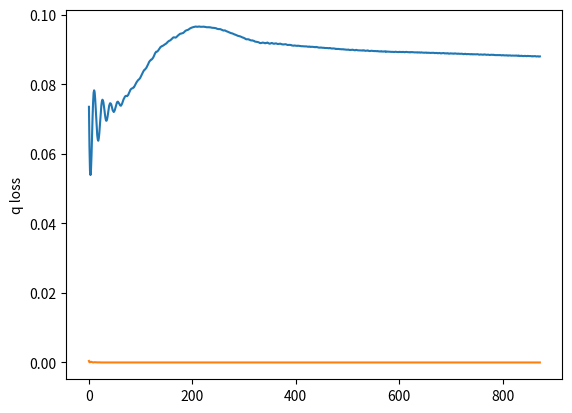

This chart was generated by the following Python code:
# %%
import numpy as np
from matplotlib import pyplot as plt

# %%
pi_loss = [ 0.0735452, 
0.0620452, 
0.0551738, 
0.0539163, 
0.0555712, 
0.0596556, 
0.0652802, 
0.0705789, 
0.0748218, 
0.0775706, 
0.0782905, 
0.077802, 
0.0759497, 
0.0733204, 
0.0704385, 
0.0676153, 
0.0653635, 
0.0641882, 
0.0637806, 
0.0644452, 
0.0658691, 
0.067912, 
0.0700382, 
0.0722393, 
0.0739796, 
0.0750763, 
0.0755848, 
0.0754059, 
0.0747978, 
0.0737456, 
0.0725773, 
0.0712747, 
0.0702575, 
0.0695847, 
0.0695279, 
0.0698851, 
0.0707057, 
0.0717833, 
0.0728041, 
0.0737783, 
0.0742657, 
0.0745862, 
0.0744911, 
0.0742714, 
0.0736437, 
0.0730158, 
0.0725058, 
0.0722749, 
0.072048, 
0.0722582, 
0.0726052, 
0.0731184, 
0.0736727, 
0.0742417, 
0.0747213, 
0.0749812, 
0.0750139, 
0.0747932, 
0.074621, 
0.0743536, 
0.0740278, 
0.0738685, 
0.0738729, 
0.0741191, 
0.0744066, 
0.0748338, 
0.0753389, 
0.0757238, 
0.0759752, 
0.0763071, 
0.076534, 
0.0766554, 
0.0766934, 
0.0766714, 
0.076599, 
0.0768376, 
0.0769409, 
0.0773756, 
0.0776791, 
0.0780023, 
0.0783817, 
0.0785587, 
0.0787406, 
0.0788005, 
0.0788746, 
0.0789355, 
0.0791279, 
0.0791454, 
0.0794469, 
0.0797374, 
0.0800573, 
0.0803483, 
0.0805857, 
0.0808057, 
0.0810633, 
0.0812123, 
0.0813333, 
0.0814617, 
0.081651, 
0.0818234, 
0.0821396, 
0.0824194, 
0.0828001, 
0.0830746, 
0.0834267, 
0.0836624, 
0.0838762, 
0.0841459, 
0.084211, 
0.0843971, 
0.08458, 
0.0847562, 
0.0850589, 
0.0853672, 
0.0856296, 
0.0859594, 
0.0863513, 
0.0865633, 
0.0867724, 
0.0869048, 
0.0871157, 
0.0871295, 
0.0872472, 
0.0874439, 
0.0876677, 
0.0879193, 
0.0882636, 
0.0886509, 
0.0889651, 
0.0891842, 
0.0893805, 
0.0893817, 
0.0894482, 
0.0895983, 
0.089739, 
0.0899952, 
0.0901841, 
0.0904079, 
0.0906531, 
0.0907955, 
0.0908583, 
0.0909994, 
0.0910275, 
0.091118, 
0.0912034, 
0.0912953, 
0.091433, 
0.0915238, 
0.0915693, 
0.0917146, 
0.0918475, 
0.0919568, 
0.0921673, 
0.0922873, 
0.0924038, 
0.0925198, 
0.0925585, 
0.0926506, 
0.0927506, 
0.0929123, 
0.0930264, 
0.0932029, 
0.0933384, 
0.0934797, 
0.0935209, 
0.0935268, 
0.0935032, 
0.0934441, 
0.0934699, 
0.093575, 
0.0937406, 
0.0938855, 
0.0940242, 
0.0941501, 
0.0942556, 
0.0943897, 
0.0945183, 
0.0945756, 
0.0945864, 
0.0946388, 
0.0946854, 
0.094727, 
0.0947595, 
0.09487, 
0.0950056, 
0.0951656, 
0.0953207, 
0.0954329, 
0.0955118, 
0.0955656, 
0.0955914, 
0.0956441, 
0.095717, 
0.0958297, 
0.0959674, 
0.0960706, 
0.0961311, 
0.0961853, 
0.0962723, 
0.0963335, 
0.0963673, 
0.0964294, 
0.0964732, 
0.0965269, 
0.0965716, 
0.0966111, 
0.0966197, 
0.0966175, 
0.0966015, 
0.0965532, 
0.096562, 
0.096582, 
0.0966073, 
0.096649, 
0.096612, 
0.0965879, 
0.0965588, 
0.0965587, 
0.0965509, 
0.0965464, 
0.0965511, 
0.0965725, 
0.0965991, 
0.0965549, 
0.096531, 
0.0965244, 
0.0964796, 
0.0964406, 
0.0964307, 
0.0964257, 
0.0964055, 
0.0964209, 
0.0964585, 
0.0964228, 
0.0963788, 
0.0964045, 
0.0963425, 
0.0963148, 
0.0962775, 
0.0962742, 
0.0962686, 
0.0962482, 
0.0962363, 
0.0962188, 
0.0962209, 
0.0961626, 
0.0961296, 
0.0960253, 
0.0959862, 
0.0959692, 
0.0959027, 
0.0959062, 
0.0959043, 
0.0958932, 
0.095886, 
0.095815, 
0.0957452, 
0.0956607, 
0.0956097, 
0.0955343, 
0.0954848, 
0.0954989, 
0.0955264, 
0.0955202, 
0.0954353, 
0.095359, 
0.0952685, 
0.0952219, 
0.0951747, 
0.095091, 
0.0950379, 
0.0949723, 
0.0949184, 
0.0948262, 
0.0947628, 
0.0947086, 
0.0947053, 
0.0946656, 
0.0946083, 
0.094538, 
0.0944784, 
0.0944238, 
0.0943202, 
0.0943004, 
0.0942324, 
0.0941458, 
0.0940712, 
0.0940227, 
0.0939598, 
0.0939471, 
0.0939041, 
0.0938353, 
0.0938161, 
0.0937638, 
0.093704, 
0.0936232, 
0.0935356, 
0.093485, 
0.0934524, 
0.0934056, 
0.0933148, 
0.0932456, 
0.0931732, 
0.0930293, 
0.0929821, 
0.0929506, 
0.0929829, 
0.0929619, 
0.0929424, 
0.0929474, 
0.092835, 
0.0928134, 
0.0927065, 
0.0926717, 
0.0926266, 
0.092639, 
0.0926486, 
0.0925805, 
0.0925345, 
0.0925179, 
0.0924255, 
0.0923117, 
0.0922923, 
0.0922705, 
0.0922256, 
0.0922285, 
0.0921827, 
0.0921454, 
0.0921077, 
0.0920339, 
0.0919397, 
0.091859, 
0.0918705, 
0.0918914, 
0.0919405, 
0.0919734, 
0.0920092, 
0.0919895, 
0.0919616, 
0.0919002, 
0.091837, 
0.0918092, 
0.0918947, 
0.0918905, 
0.0919478, 
0.0920288, 
0.0919632, 
0.0918481, 
0.091785, 
0.0917054, 
0.0917279, 
0.091744, 
0.0918276, 
0.0918987, 
0.0918921, 
0.0918052, 
0.0917442, 
0.0917098, 
0.0916648, 
0.0917273, 
0.0917486, 
0.0917875, 
0.0917877, 
0.0917283, 
0.0916615, 
0.0915963, 
0.0916105, 
0.0916085, 
0.091632, 
0.091678, 
0.091707, 
0.0916587, 
0.0916358, 
0.0915819, 
0.0914842, 
0.0915102, 
0.0914711, 
0.0914954, 
0.091534, 
0.0915499, 
0.0915461, 
0.0915114, 
0.0914437, 
0.0913736, 
0.0913299, 
0.0913407, 
0.0913348, 
0.0913804, 
0.091361, 
0.0913415, 
0.0913196, 
0.0913055, 
0.0912021, 
0.091176, 
0.0911597, 
0.0911048, 
0.0911177, 
0.0911804, 
0.091177, 
0.09114, 
0.091133, 
0.0910874, 
0.0910977, 
0.0910684, 
0.0911204, 
0.091092, 
0.0910871, 
0.0910714, 
0.0910668, 
0.091026, 
0.0909931, 
0.0909673, 
0.0909634, 
0.0909798, 
0.0909557, 
0.0909463, 
0.0909264, 
0.0909238, 
0.0909244, 
0.0909254, 
0.0909392, 
0.090912, 
0.0908684, 
0.0908341, 
0.0908153, 
0.0908672, 
0.0908224, 
0.0908702, 
0.090815, 
0.0907565, 
0.0907899, 
0.0908167, 
0.0907952, 
0.0907631, 
0.0907501, 
0.0907523, 
0.0907494, 
0.090684, 
0.090704, 
0.0907719, 
0.0907444, 
0.0906756, 
0.0906995, 
0.0906426, 
0.0905858, 
0.0905666, 
0.0905541, 
0.0906002, 
0.0905715, 
0.0905945, 
0.0905458, 
0.0905268, 
0.0905326, 
0.09053, 
0.0905016, 
0.0905115, 
0.0904596, 
0.0904622, 
0.090464, 
0.0904731, 
0.0904723, 
0.0904447, 
0.0904265, 
0.0904218, 
0.0903776, 
0.0904441, 
0.0904284, 
0.0904258, 
0.0903421, 
0.0903217, 
0.0903005, 
0.0903232, 
0.0903409, 
0.0903289, 
0.0903363, 
0.0903293, 
0.0902728, 
0.0901905, 
0.0901696, 
0.0902226, 
0.090167, 
0.0901927, 
0.0901943, 
0.0901885, 
0.0901411, 
0.0901269, 
0.0901303, 
0.0901412, 
0.0901103, 
0.0900664, 
0.0900937, 
0.0901087, 
0.0900944, 
0.0900318, 
0.0900467, 
0.0900229, 
0.0900145, 
0.0899804, 
0.0899648, 
0.089956, 
0.0899737, 
0.0900051, 
0.0900002, 
0.0899245, 
0.0899011, 
0.0898715, 
0.08991, 
0.0899032, 
0.0899241, 
0.0899519, 
0.089969, 
0.0899053, 
0.0898806, 
0.089817, 
0.0898119, 
0.0898047, 
0.0898844, 
0.0899103, 
0.0898595, 
0.0898095, 
0.0897877, 
0.0897853, 
0.0897568, 
0.0897768, 
0.0898057, 
0.0897915, 
0.0897556, 
0.0897411, 
0.089747, 
0.0897106, 
0.0898021, 
0.0897626, 
0.0898012, 
0.089711, 
0.0896763, 
0.0896396, 
0.0896831, 
0.0896796, 
0.0896996, 
0.0897716, 
0.089694, 
0.0896405, 
0.0895856, 
0.0895858, 
0.0895959, 
0.0896331, 
0.0896656, 
0.0896436, 
0.0896334, 
0.089572, 
0.089599, 
0.0895859, 
0.0895605, 
0.0895906, 
0.0895763, 
0.0895547, 
0.0895509, 
0.0895358, 
0.0895843, 
0.0895293, 
0.0895232, 
0.0894676, 
0.0894885, 
0.0894678, 
0.0894806, 
0.0895427, 
0.0894532, 
0.0894687, 
0.0894409, 
0.0894182, 
0.0894601, 
0.0894656, 
0.0894857, 
0.0894034, 
0.0894815, 
0.0893564, 
0.0893913, 
0.0894271, 
0.0894147, 
0.0894305, 
0.0893643, 
0.0893877, 
0.0893701, 
0.0893748, 
0.0893672, 
0.0893421, 
0.0893481, 
0.0893596, 
0.0893475, 
0.0893149, 
0.0893024, 
0.0893295, 
0.0893825, 
0.0893775, 
0.0893373, 
0.0893277, 
0.0893104, 
0.0893161, 
0.0892744, 
0.0892968, 
0.0893565, 
0.0893225, 
0.0892976, 
0.0893264, 
0.0892864, 
0.089314, 
0.0892638, 
0.0893527, 
0.089333, 
0.0893098, 
0.089262, 
0.0892326, 
0.0893114, 
0.0893349, 
0.0893349, 
0.0892979, 
0.0892497, 
0.0892537, 
0.0892654, 
0.0892569, 
0.089221, 
0.0892698, 
0.0892055, 
0.0892707, 
0.0892631, 
0.0892885, 
0.0892432, 
0.0892484, 
0.08922, 
0.0891825, 
0.0891827, 
0.0892078, 
0.0891985, 
0.089174, 
0.0891859, 
0.0892393, 
0.0891517, 
0.0891753, 
0.0891958, 
0.089209, 
0.0891382, 
0.089121, 
0.0891838, 
0.0892008, 
0.0891479, 
0.0891371, 
0.0891538, 
0.0891405, 
0.089109, 
0.0890936, 
0.0891296, 
0.089119, 
0.0891257, 
0.0890588, 
0.0891066, 
0.0890787, 
0.0890581, 
0.0890976, 
0.0890803, 
0.0890773, 
0.089047, 
0.0890296, 
0.0890607, 
0.0890588, 
0.0890494, 
0.0890328, 
0.0890426, 
0.0890729, 
0.089014, 
0.0889903, 
0.0890187, 
0.0890354, 
0.089017, 
0.0890387, 
0.0889575, 
0.0889549, 
0.0889752, 
0.0890096, 
0.0890303, 
0.0889855, 
0.0889557, 
0.0888948, 
0.0889502, 
0.0889635, 
0.0889716, 
0.0889637, 
0.0890117, 
0.0889646, 
0.0888904, 
0.0889293, 
0.0889287, 
0.0888873, 
0.0889397, 
0.0889619, 
0.0888963, 
0.088921, 
0.0888265, 
0.0888303, 
0.0888558, 
0.0889193, 
0.0888827, 
0.0888731, 
0.0888907, 
0.0888742, 
0.0888525, 
0.0888105, 
0.0888814, 
0.0888512, 
0.0888979, 
0.0888834, 
0.0888328, 
0.0888338, 
0.0888132, 
0.0887897, 
0.0888522, 
0.088815, 
0.0888181, 
0.0887804, 
0.0887777, 
0.0887832, 
0.0887998, 
0.088813, 
0.0887877, 
0.0887481, 
0.0886909, 
0.0886974, 
0.0887533, 
0.0887439, 
0.0887831, 
0.0887277, 
0.0886899, 
0.088671, 
0.088719, 
0.0887239, 
0.0887412, 
0.0887058, 
0.0886915, 
0.0886437, 
0.0886532, 
0.0887235, 
0.0886701, 
0.088677, 
0.0886209, 
0.08867, 
0.0886367, 
0.088655, 
0.0886408, 
0.0886581, 
0.0886362, 
0.0886276, 
0.088664, 
0.08866, 
0.0886667, 
0.088597, 
0.0885584, 
0.0885393, 
0.0885835, 
0.0886029, 
0.0885796, 
0.0885902, 
0.0885484, 
0.0885364, 
0.0885481, 
0.0885386, 
0.0886128, 
0.0885802, 
0.0885778, 
0.0885502, 
0.0885422, 
0.0884982, 
0.0885245, 
0.0885549, 
0.0885473, 
0.0885101, 
0.0884744, 
0.0884446, 
0.0884716, 
0.0884691, 
0.0885165, 
0.0884992, 
0.0884525, 
0.08848, 
0.0885137, 
0.0884625, 
0.0884587, 
0.0884185, 
0.0884201, 
0.0883966, 
0.0883945, 
0.0883994, 
0.0884065, 
0.0883986, 
0.088414, 
0.0884124, 
0.0884166, 
0.0884374, 
0.0884119, 
0.0883743, 
0.0883294, 
0.0883614, 
0.0884031, 
0.0883608, 
0.0883918, 
0.0883343, 
0.0883246, 
0.0882853, 
0.0883293, 
0.0883648, 
0.0883706, 
0.0882886, 
0.0883129, 
0.0882574, 
0.0883131, 
0.0883252, 
0.0883434, 
0.0883233, 
0.0882625, 
0.0882594, 
0.0882537, 
0.0882874, 
0.0882882, 
0.0882943, 
0.0882622, 
0.0882553, 
0.0882597, 
0.0882597, 
0.0882966, 
0.0882517, 
0.0882693, 
0.0882031, 
0.0882133, 
0.0883012, 
0.0882383, 
0.0881593, 
0.0881696, 
0.0881563, 
0.0881777, 
0.0882258, 
0.0881411, 
0.088154, 
0.0881267, 
0.0881335, 
0.0881653, 
0.0881979, 
0.0881819, 
0.0881585, 
0.0881647, 
0.0881034, 
0.088166, 
0.0881933, 
0.0881393, 
0.0881264, 
0.0880897, 
0.0881308, 
0.0881394, 
0.088096, 
0.0880796, 
0.0880631, 
0.0881236, 
0.088066, 
0.0880857, 
0.0881303, 
0.0881092, 
0.0881261, 
0.0880536, 
0.0880147, 
0.088042, 
0.0880626, 
0.0880701, 
0.0880612, 
0.0879842, 
0.0880091, 
0.0880379, 
 ]


# %%
q_loss = [ 0.000433453, 
7.51651e-05, 
4.49804e-05, 
0.000157814, 
0.000204358, 
0.000151301, 
8.25967e-05, 
1.34383e-05, 
1.10024e-05, 
3.88763e-05, 
7.12933e-05, 
7.79868e-05, 
6.59835e-05, 
3.90563e-05, 
1.40271e-05, 
1.92481e-06, 
5.67032e-06, 
1.91728e-05, 
3.08716e-05, 
3.547e-05, 
3.10333e-05, 
1.91981e-05, 
8.03444e-06, 
9.78152e-07, 
1.41614e-06, 
6.74686e-06, 
1.16342e-05, 
1.31514e-05, 
1.39062e-05, 
7.86498e-06, 
3.34919e-06, 
7.58593e-07, 
8.33812e-07, 
3.61429e-06, 
6.48789e-06, 
7.90423e-06, 
5.61074e-06, 
2.80575e-06, 
1.08853e-06, 
6.2032e-07, 
1.44785e-06, 
2.57931e-06, 
3.02253e-06, 
3.08383e-06, 
1.68587e-06, 
7.56207e-07, 
2.81965e-07, 
7.16845e-07, 
1.62105e-06, 
1.89998e-06, 
2.01599e-06, 
1.28847e-06, 
8.15751e-07, 
2.85597e-07, 
5.58242e-07, 
9.59097e-07, 
9.1383e-07, 
1.09619e-06, 
6.84236e-07, 
5.29361e-07, 
2.05826e-07, 
4.17189e-07, 
7.79431e-07, 
7.38885e-07, 
7.08229e-07, 
4.92498e-07, 
9.94587e-07, 
3.0946e-07, 
2.3261e-07, 
3.81619e-07, 
4.16646e-07, 
5.55728e-07, 
4.55641e-07, 
5.20592e-07, 
3.77217e-07, 
4.7379e-07, 
6.53266e-07, 
8.07959e-07, 
4.10255e-07, 
5.47037e-07, 
3.90269e-07, 
4.37144e-07, 
5.00368e-07, 
3.81956e-07, 
3.91127e-07, 
5.25037e-07, 
9.86198e-07, 
5.47137e-07, 
5.76087e-07, 
4.69136e-07, 
3.76696e-07, 
3.93767e-07, 
4.36828e-07, 
4.03298e-07, 
3.45195e-07, 
3.51339e-07, 
3.18442e-07, 
3.94621e-07, 
3.30033e-07, 
4.41235e-07, 
4.50905e-07, 
3.76923e-07, 
3.74932e-07, 
2.60621e-07, 
2.83265e-07, 
2.91382e-07, 
2.61364e-07, 
3.18329e-07, 
2.55995e-07, 
2.59973e-07, 
2.60552e-07, 
3.5452e-07, 
3.64864e-07, 
4.22821e-07, 
3.20727e-07, 
3.33587e-07, 
3.69495e-07, 
4.45925e-07, 
2.80941e-07, 
2.89557e-07, 
4.14435e-07, 
5.03647e-07, 
4.91233e-07, 
4.13893e-07, 
4.49919e-07, 
4.55311e-07, 
5.27328e-07, 
5.05236e-07, 
2.82153e-07, 
4.22054e-07, 
5.82535e-07, 
3.07479e-07, 
2.04007e-07, 
2.88066e-07, 
2.54777e-07, 
3.42177e-07, 
2.43625e-07, 
1.62681e-07, 
1.78324e-07, 
3.15039e-07, 
1.31306e-07, 
1.69211e-07, 
1.5225e-07, 
1.73519e-07, 
1.25322e-07, 
1.23257e-07, 
2.85518e-07, 
3.55948e-07, 
1.51571e-07, 
1.95354e-07, 
1.30707e-07, 
7.78177e-08, 
1.01311e-07, 
1.06293e-07, 
8.00004e-08, 
7.36517e-08, 
4.88822e-08, 
4.31791e-08, 
9.32662e-08, 
1.10292e-07, 
7.06513e-08, 
7.40492e-08, 
4.76819e-08, 
3.64952e-08, 
4.50739e-08, 
6.48037e-08, 
5.50744e-08, 
6.34687e-08, 
4.73986e-08, 
9.51911e-08, 
4.48163e-08, 
2.0467e-07, 
8.69613e-08, 
3.89491e-08, 
5.937e-08, 
4.29058e-08, 
4.25332e-08, 
4.35175e-08, 
7.14137e-08, 
5.00986e-08, 
3.28282e-08, 
3.2516e-08, 
3.789e-08, 
4.72278e-08, 
5.78289e-08, 
4.76013e-08, 
4.76025e-08, 
5.90766e-08, 
6.71359e-08, 
1.04275e-07, 
5.59898e-08, 
4.24803e-08, 
8.32703e-08, 
1.05019e-07, 
8.17814e-08, 
1.23672e-07, 
7.66703e-08, 
4.93925e-08, 
6.58528e-08, 
9.24381e-08, 
4.50961e-08, 
3.80488e-08, 
5.55812e-08, 
6.221e-08, 
4.77607e-08, 
7.30529e-08, 
8.58822e-08, 
7.73896e-08, 
9.68748e-08, 
5.7639e-08, 
7.66466e-08, 
6.89768e-08, 
6.40098e-08, 
8.48885e-08, 
6.87087e-08, 
5.62749e-08, 
8.44637e-08, 
5.74323e-08, 
1.08493e-07, 
1.04774e-07, 
5.46434e-08, 
6.15414e-08, 
7.17774e-08, 
9.52777e-08, 
6.43296e-08, 
7.83274e-08, 
6.79699e-08, 
1.03697e-07, 
9.51814e-08, 
8.4954e-08, 
1.04969e-07, 
1.12496e-07, 
1.07127e-07, 
8.07455e-08, 
7.07583e-08, 
9.65135e-08, 
1.0626e-07, 
9.90831e-08, 
1.05745e-07, 
9.14627e-08, 
1.3535e-07, 
5.50354e-08, 
6.22797e-08, 
5.76775e-08, 
1.83994e-07, 
4.40651e-08, 
6.13869e-08, 
6.84914e-08, 
1.2683e-07, 
5.0892e-08, 
3.8967e-08, 
1.00584e-07, 
8.92923e-08, 
5.30242e-08, 
3.60109e-08, 
9.50068e-08, 
5.41605e-08, 
5.07582e-08, 
4.99745e-08, 
3.63251e-08, 
3.59115e-08, 
3.10301e-08, 
4.82026e-08, 
3.28111e-08, 
4.20701e-08, 
6.10169e-08, 
5.39151e-08, 
9.88324e-08, 
7.8388e-08, 
5.01472e-08, 
2.9878e-08, 
6.56558e-08, 
5.02172e-08, 
3.31511e-08, 
4.25553e-08, 
5.98487e-08, 
3.59569e-08, 
5.70234e-08, 
2.78473e-08, 
4.91031e-08, 
2.88757e-08, 
6.15571e-08, 
2.7529e-08, 
2.47384e-08, 
5.12159e-08, 
2.46036e-08, 
2.28906e-08, 
3.7078e-08, 
5.67781e-08, 
3.45897e-08, 
4.93111e-08, 
2.3694e-08, 
7.69034e-08, 
1.22411e-07, 
5.60071e-08, 
3.32116e-08, 
1.62246e-07, 
7.51213e-08, 
1.3912e-07, 
7.16881e-08, 
4.04088e-08, 
5.46102e-08, 
4.41566e-08, 
3.55029e-08, 
2.97916e-08, 
6.53642e-08, 
6.74498e-08, 
1.26967e-07, 
2.8583e-08, 
4.59832e-08, 
3.97674e-08, 
1.05667e-07, 
5.15787e-08, 
3.04724e-08, 
3.16409e-08, 
4.39476e-08, 
4.99273e-08, 
1.8279e-08, 
2.31558e-08, 
2.37306e-08, 
1.99158e-08, 
1.63269e-08, 
2.38542e-08, 
2.94726e-08, 
2.10001e-08, 
1.61897e-08, 
2.60705e-08, 
3.40255e-08, 
2.67355e-08, 
6.09471e-08, 
2.29933e-08, 
1.6696e-08, 
1.95491e-08, 
3.99742e-08, 
6.27402e-08, 
3.26811e-08, 
4.74238e-08, 
3.99003e-08, 
3.69267e-08, 
2.2231e-08, 
1.23848e-08, 
2.56076e-08, 
9.59116e-08, 
2.1269e-08, 
3.5255e-08, 
1.30601e-07, 
3.45757e-08, 
2.82092e-08, 
1.933e-08, 
1.30094e-08, 
2.58638e-08, 
2.02664e-08, 
2.25937e-08, 
4.37067e-08, 
5.86157e-08, 
4.01904e-08, 
2.67478e-08, 
1.62517e-08, 
1.77042e-08, 
2.16634e-08, 
1.2124e-08, 
3.49653e-08, 
2.13962e-08, 
2.96096e-08, 
1.31996e-08, 
1.41069e-08, 
2.64837e-08, 
2.42645e-08, 
1.53975e-08, 
2.09424e-08, 
4.39308e-08, 
2.03231e-08, 
4.89971e-08, 
3.22577e-08, 
1.24731e-08, 
2.33036e-08, 
1.61918e-08, 
1.13105e-08, 
1.66778e-08, 
8.12126e-08, 
1.58309e-08, 
5.8641e-08, 
1.98169e-08, 
1.12842e-07, 
1.78671e-08, 
1.3963e-08, 
1.47432e-08, 
2.74575e-08, 
1.69653e-08, 
2.78368e-08, 
1.21277e-07, 
3.10228e-08, 
1.49981e-08, 
1.92901e-08, 
1.51697e-08, 
2.46966e-08, 
1.85688e-08, 
1.25015e-08, 
3.97641e-08, 
1.50951e-08, 
1.74126e-08, 
2.1294e-08, 
1.43366e-08, 
1.21256e-08, 
1.50749e-08, 
3.51565e-08, 
1.65197e-08, 
1.25103e-08, 
3.39015e-08, 
2.11323e-08, 
9.27022e-09, 
1.05864e-08, 
2.12832e-08, 
1.69969e-08, 
2.05487e-08, 
9.91365e-09, 
1.05045e-08, 
4.7944e-08, 
4.11619e-08, 
1.01717e-08, 
2.73653e-08, 
1.25773e-08, 
1.10764e-08, 
1.46022e-08, 
8.7501e-09, 
9.27127e-09, 
1.66649e-08, 
1.5204e-08, 
1.07372e-08, 
1.19049e-08, 
9.13205e-08, 
4.75896e-08, 
8.25312e-09, 
9.19464e-09, 
1.72189e-08, 
2.53046e-08, 
1.42559e-08, 
4.33208e-08, 
1.6144e-08, 
3.68705e-08, 
1.29894e-08, 
2.07661e-08, 
3.81265e-08, 
1.10042e-08, 
1.07614e-08, 
8.63181e-09, 
2.35513e-08, 
1.33061e-08, 
8.34157e-09, 
1.34183e-08, 
1.35299e-08, 
3.09266e-08, 
1.48251e-08, 
1.58145e-08, 
7.69937e-09, 
9.75473e-09, 
8.64038e-09, 
7.37184e-09, 
1.11285e-08, 
1.53862e-08, 
2.15673e-08, 
1.66602e-08, 
1.00367e-08, 
3.18962e-08, 
7.94139e-09, 
2.61343e-08, 
7.1683e-08, 
1.04401e-08, 
8.4016e-09, 
1.23209e-08, 
9.63783e-09, 
1.882e-08, 
3.05794e-08, 
6.09262e-08, 
2.78478e-08, 
3.37423e-08, 
1.48449e-08, 
1.64277e-08, 
1.69129e-08, 
1.65938e-08, 
8.41179e-09, 
8.87528e-09, 
5.99782e-08, 
1.03906e-08, 
1.8453e-08, 
1.05183e-08, 
1.8527e-08, 
7.70876e-08, 
7.56593e-09, 
8.86913e-09, 
1.2008e-08, 
2.45257e-08, 
8.10732e-09, 
1.12422e-08, 
1.11462e-08, 
1.46958e-08, 
6.57627e-08, 
6.16699e-09, 
7.61652e-09, 
9.06236e-09, 
6.16803e-08, 
8.57007e-08, 
2.35527e-08, 
1.03113e-08, 
9.3544e-09, 
1.33148e-08, 
3.07665e-08, 
6.8105e-09, 
1.13704e-08, 
1.19591e-08, 
9.71569e-09, 
1.75376e-08, 
1.25329e-08, 
7.20273e-09, 
8.77983e-09, 
9.38999e-09, 
9.58884e-09, 
1.52359e-08, 
8.86587e-09, 
8.35644e-09, 
1.29264e-08, 
8.54177e-09, 
9.21819e-09, 
7.48392e-08, 
7.38565e-09, 
1.09904e-08, 
9.76079e-09, 
2.10543e-08, 
1.00561e-08, 
1.25285e-08, 
1.32698e-08, 
6.19772e-09, 
1.22481e-08, 
1.28501e-08, 
1.47716e-08, 
8.38568e-09, 
9.67667e-09, 
1.27276e-08, 
2.23267e-08, 
8.58793e-08, 
1.58597e-08, 
9.49799e-09, 
8.1614e-09, 
1.24698e-08, 
1.22145e-08, 
1.01334e-08, 
9.89355e-09, 
1.15083e-08, 
6.86257e-09, 
1.89916e-08, 
1.46568e-08, 
8.75045e-09, 
1.01252e-08, 
7.44825e-09, 
6.11315e-09, 
7.79291e-09, 
2.0336e-08, 
8.8189e-09, 
1.22899e-08, 
1.03142e-08, 
6.03749e-09, 
1.23355e-08, 
5.41124e-09, 
1.15356e-08, 
8.66279e-09, 
1.75251e-08, 
6.44759e-09, 
1.69506e-08, 
8.10584e-09, 
2.36388e-08, 
1.4496e-08, 
7.9826e-09, 
1.88806e-08, 
9.60799e-09, 
2.07335e-08, 
7.74434e-09, 
9.60611e-09, 
8.59418e-09, 
6.48793e-09, 
7.32177e-09, 
9.21611e-09, 
7.57767e-09, 
8.02099e-09, 
1.63551e-08, 
8.89492e-09, 
8.78367e-09, 
9.07278e-09, 
1.23171e-08, 
8.92194e-09, 
6.87281e-09, 
9.49073e-09, 
7.86659e-09, 
1.75011e-08, 
7.51208e-09, 
8.44937e-09, 
9.27014e-09, 
1.0132e-08, 
9.15183e-09, 
1.10242e-08, 
7.15517e-09, 
2.94064e-08, 
1.26891e-08, 
8.66539e-09, 
7.74595e-09, 
7.1122e-09, 
1.5235e-08, 
8.43294e-09, 
2.17703e-08, 
2.53908e-08, 
1.94699e-08, 
9.87734e-09, 
7.60806e-09, 
2.83366e-08, 
2.07927e-08, 
1.28264e-08, 
1.20757e-08, 
1.28722e-08, 
1.62305e-08, 
9.53291e-09, 
8.96997e-09, 
7.26984e-09, 
2.01557e-08, 
1.15215e-08, 
1.11146e-08, 
9.84176e-09, 
1.17263e-08, 
8.63828e-09, 
9.73746e-09, 
9.24944e-09, 
8.71102e-09, 
7.60822e-09, 
8.79881e-09, 
5.5953e-09, 
7.6314e-09, 
6.38129e-09, 
1.02086e-08, 
7.03848e-09, 
2.30158e-08, 
8.67675e-09, 
1.68507e-08, 
1.1604e-08, 
6.18728e-09, 
1.92112e-08, 
1.15407e-08, 
4.87797e-09, 
6.82069e-09, 
1.18782e-08, 
1.52568e-08, 
8.62309e-09, 
8.30418e-09, 
6.04767e-09, 
6.58792e-09, 
7.54527e-09, 
1.1689e-08, 
1.09204e-08, 
6.75829e-09, 
6.00787e-09, 
9.09161e-09, 
8.56511e-09, 
8.67348e-09, 
6.12978e-09, 
7.73254e-09, 
6.81508e-09, 
6.48062e-09, 
2.47005e-08, 
5.05671e-09, 
1.69269e-08, 
1.70946e-08, 
9.36236e-09, 
1.14884e-08, 
1.38307e-08, 
7.90927e-09, 
7.89792e-09, 
1.00378e-08, 
7.03813e-09, 
7.22382e-09, 
9.76345e-09, 
5.01296e-09, 
9.54286e-09, 
1.47707e-08, 
7.0405e-09, 
7.11401e-09, 
2.13685e-08, 
1.06424e-08, 
2.16925e-08, 
6.39167e-09, 
5.06406e-09, 
6.75994e-09, 
7.09195e-09, 
6.8535e-09, 
6.05021e-09, 
1.00093e-08, 
5.88351e-09, 
5.63851e-09, 
3.68721e-09, 
1.22969e-08, 
7.67362e-09, 
5.88668e-09, 
8.22987e-09, 
1.32226e-08, 
8.87241e-09, 
1.17155e-08, 
5.18934e-09, 
1.1064e-08, 
9.12001e-09, 
5.24655e-09, 
1.06249e-08, 
6.37042e-09, 
1.36961e-08, 
7.62488e-09, 
8.13149e-09, 
6.50401e-09, 
4.54279e-09, 
7.75158e-09, 
1.41925e-08, 
6.6428e-09, 
1.04441e-08, 
8.94082e-09, 
6.57696e-09, 
6.22203e-09, 
5.77485e-09, 
9.5133e-09, 
8.11391e-09, 
9.03071e-09, 
5.31931e-09, 
5.65102e-09, 
1.51178e-08, 
4.86975e-09, 
1.10733e-08, 
6.05787e-09, 
6.90679e-09, 
9.09114e-09, 
5.85823e-09, 
7.94676e-09, 
1.13397e-08, 
6.49668e-09, 
6.827e-09, 
8.1429e-09, 
7.61129e-09, 
8.46987e-09, 
8.36737e-09, 
3.20598e-08, 
5.73971e-09, 
2.04717e-08, 
1.25555e-08, 
6.84676e-09, 
4.45296e-09, 
1.55181e-08, 
1.27637e-08, 
8.32398e-09, 
8.90451e-09, 
7.69297e-09, 
7.66155e-09, 
1.33712e-08, 
1.24097e-08, 
1.16217e-08, 
7.97385e-09, 
3.4226e-09, 
4.54311e-09, 
1.50193e-08, 
4.19428e-09, 
4.56563e-09, 
6.6134e-09, 
4.39016e-09, 
8.57358e-09, 
7.87088e-09, 
8.92768e-09, 
4.25328e-09, 
6.17088e-09, 
5.7757e-09, 
7.41833e-09, 
6.61902e-09, 
1.72929e-08, 
2.20094e-08, 
1.2147e-08, 
9.49149e-09, 
7.98524e-09, 
1.13509e-08, 
1.25345e-08, 
1.51622e-08, 
5.48957e-09, 
2.55121e-08, 
1.79759e-08, 
6.1611e-09, 
4.94673e-09, 
3.89075e-09, 
3.42097e-09, 
7.59029e-09, 
5.82952e-09, 
4.96499e-09, 
6.58176e-09, 
5.10124e-09, 
5.61361e-09, 
5.14367e-09, 
4.67565e-09, 
1.21463e-08, 
4.80227e-09, 
5.46426e-09, 
4.2915e-09, 
6.28006e-09, 
5.586e-09, 
6.25674e-09, 
2.02825e-08, 
8.13156e-09, 
3.03255e-08, 
6.93646e-09, 
1.34125e-08, 
5.73951e-09, 
6.38629e-09, 
4.9204e-09, 
2.66487e-08, 
6.65639e-09, 
5.66676e-09, 
5.65339e-09, 
9.54135e-09, 
7.86342e-09, 
3.90013e-09, 
5.73499e-09, 
4.69008e-09, 
6.03889e-09, 
5.90059e-09, 
7.4103e-09, 
6.3909e-09, 
7.85903e-09, 
7.19301e-09, 
7.06261e-09, 
7.2421e-09, 
4.86246e-09, 
1.67908e-08, 
3.25454e-09, 
1.0095e-08, 
6.2801e-09, 
4.75651e-09, 
1.00837e-08, 
5.44349e-09, 
5.43917e-09, 
6.12474e-09, 
5.93069e-09, 
4.41244e-09, 
4.83649e-09, 
5.56556e-09, 
3.08694e-09, 
6.86306e-09, 
7.19752e-09, 
3.86118e-09, 
4.90351e-09, 
1.80264e-08, 
5.40455e-09, 
1.19515e-08, 
7.57766e-09, 
5.49048e-09, 
8.33699e-09, 
9.44867e-09, 
9.38142e-09, 
1.44962e-08, 
3.69354e-09, 
7.06277e-09, 
5.2794e-09, 
7.35241e-09, 
7.67314e-09, 
8.77469e-09, 
8.26912e-09, 
6.83713e-09, 
5.98072e-09, 
6.58656e-09, 
5.32025e-09, 
5.37848e-09, 
1.2532e-08, 
3.96128e-09, 
7.77824e-09, 
5.98213e-09, 
3.94871e-09, 
5.353e-09, 
 ]

# %%
# plot two figures
plt.plot(pi_loss)
plt.ylabel('pi loss')
plt.show()

# %%
# plot two figures
plt.plot(q_loss)
plt.ylabel('q loss')
plt.show()

# %%



